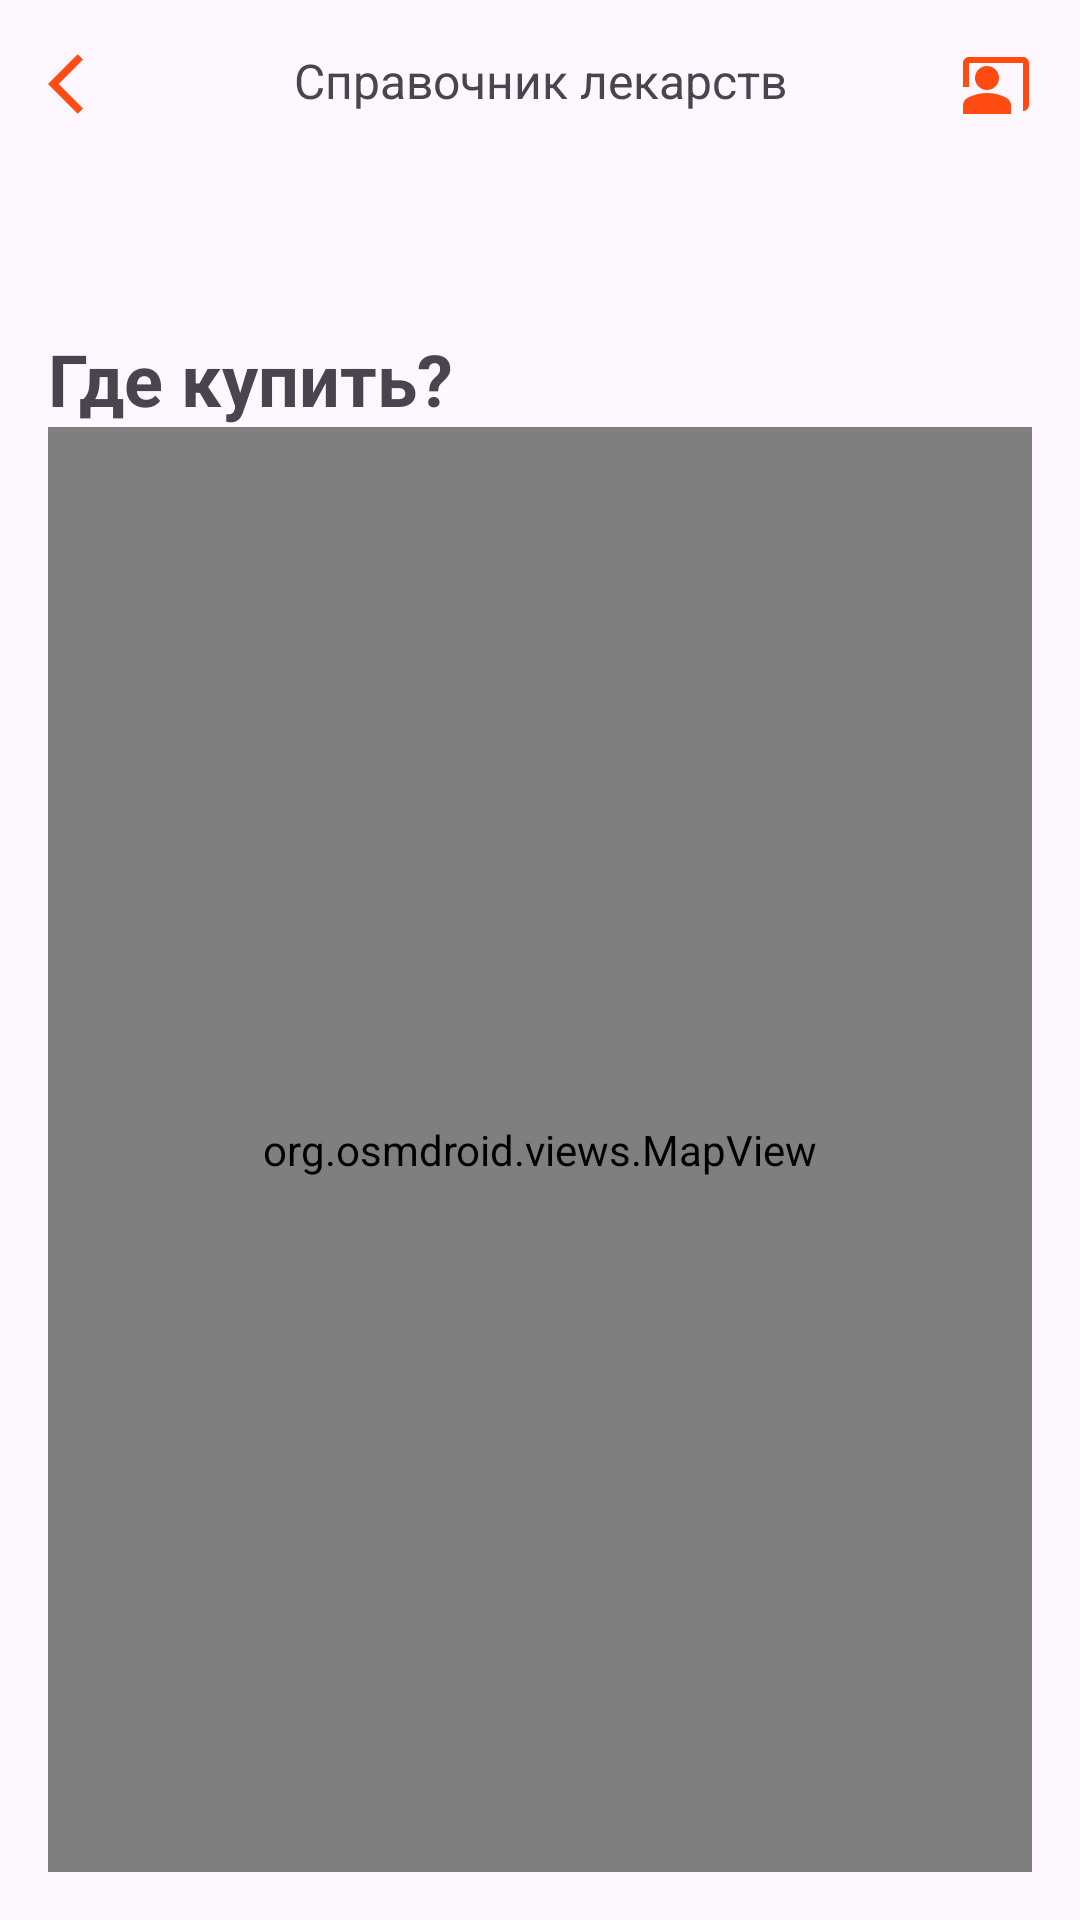

This screen was rendered from an Android layout file. Write that file and the resources it references.
<!-- AndroidManifest.xml: application theme Theme.Test2 -->
<!-- res/layout/activity_drug_details.xml -->
<?xml version="1.0" encoding="utf-8"?>
<LinearLayout xmlns:android="http://schemas.android.com/apk/res/android"
    android:layout_width="match_parent"
    android:layout_height="match_parent"
    xmlns:app="http://schemas.android.com/apk/res-auto"
    android:orientation="vertical"
    android:padding="16dp">

    <LinearLayout
        android:id="@+id/top_bar"
        android:layout_width="match_parent"
        android:layout_height="wrap_content"
        android:orientation="horizontal"
        app:layout_constraintTop_toTopOf="parent">

        
        <ImageButton
            android:id="@+id/back_button"
            android:layout_width="wrap_content"
            android:layout_height="wrap_content"
            android:background="?attr/selectableItemBackgroundBorderless"
            android:contentDescription="Назад"
            android:src="@drawable/arrow_back" />

        
        <TextView
            android:id="@+id/tw"
            android:layout_width="0dp"
            android:layout_height="wrap_content"
            android:layout_weight="1"
            android:gravity="center"
            android:text="Справочник лекарств"
            android:textSize="16sp" />

        
        <ImageButton
            android:id="@+id/profile_button"
            android:layout_width="wrap_content"
            android:layout_height="wrap_content"
            android:background="?attr/selectableItemBackgroundBorderless"
            android:contentDescription="Профиль"
            android:src="@drawable/profile_icon" />
    </LinearLayout>

    <TextView
        android:id="@+id/drugNameTextView"
        android:layout_width="match_parent"
        android:layout_height="wrap_content"
        android:textSize="24sp"
        android:textStyle="bold"
        android:paddingBottom="16dp" />

    <TextView
        android:id="@+id/drugInfoTextView"
        android:layout_width="match_parent"
        android:layout_height="wrap_content"
        android:textSize="16sp" />

    <TextView
        android:layout_width="match_parent"
        android:layout_height="wrap_content"
        android:textSize="24sp"
        android:textStyle="bold"
        android:text="Где купить?"/>

    <org.osmdroid.views.MapView
        android:id="@+id/mapView"
        android:layout_width="match_parent"
        android:layout_height="match_parent"
        app:layout_constraintTop_toBottomOf="@+id/filter_spinner" />


</LinearLayout>
<!-- resources referenced by this layout -->
<resources>
  <!-- drawable arrow_back (drawable) -->
  <vector xmlns:android="http://schemas.android.com/apk/res/android" android:autoMirrored="true" android:height="24dp" android:tint="@color/orange" android:viewportHeight="24" android:viewportWidth="24" android:width="24dp">
        
      <path android:fillColor="@android:color/white" android:pathData="M11.67,3.87L9.9,2.1 0,12l9.9,9.9 1.77,-1.77L3.54,12z"/>
      
  </vector>
  <!-- drawable profile_icon (drawable) -->
  <vector android:height="24dp"
      android:viewportHeight="24" android:viewportWidth="24"
      android:width="24dp" xmlns:android="http://schemas.android.com/apk/res/android">
      <path android:fillColor="@color/orange" android:pathData="M21,3H3C1.9,3 1,3.9 1,5v8h2V5h18v16c1.1,0 2,-0.9 2,-2V5C23,3.9 22.1,3 21,3z"/>
      <path android:fillColor="@color/orange" android:pathData="M9,10m-4,0a4,4 0,1 1,8 0a4,4 0,1 1,-8 0"/>
      <path android:fillColor="@color/orange" android:pathData="M15.39,16.56C13.71,15.7 11.53,15 9,15c-2.53,0 -4.71,0.7 -6.39,1.56C1.61,17.07 1,18.1 1,19.22V22h16v-2.78C17,18.1 16.39,17.07 15.39,16.56z"/>
  </vector>
  <style name="Theme.Test2" parent="Base.Theme.Test2" />
  <color name="orange">#FF4B12</color>
  <style name="Base.Theme.Test2" parent="Theme.Material3.DayNight.NoActionBar">
          
          <item name="colorPrimary">@android:color/white</item> 
          <item name="colorAccent">@color/orange</item> 
      </style>
</resources>
